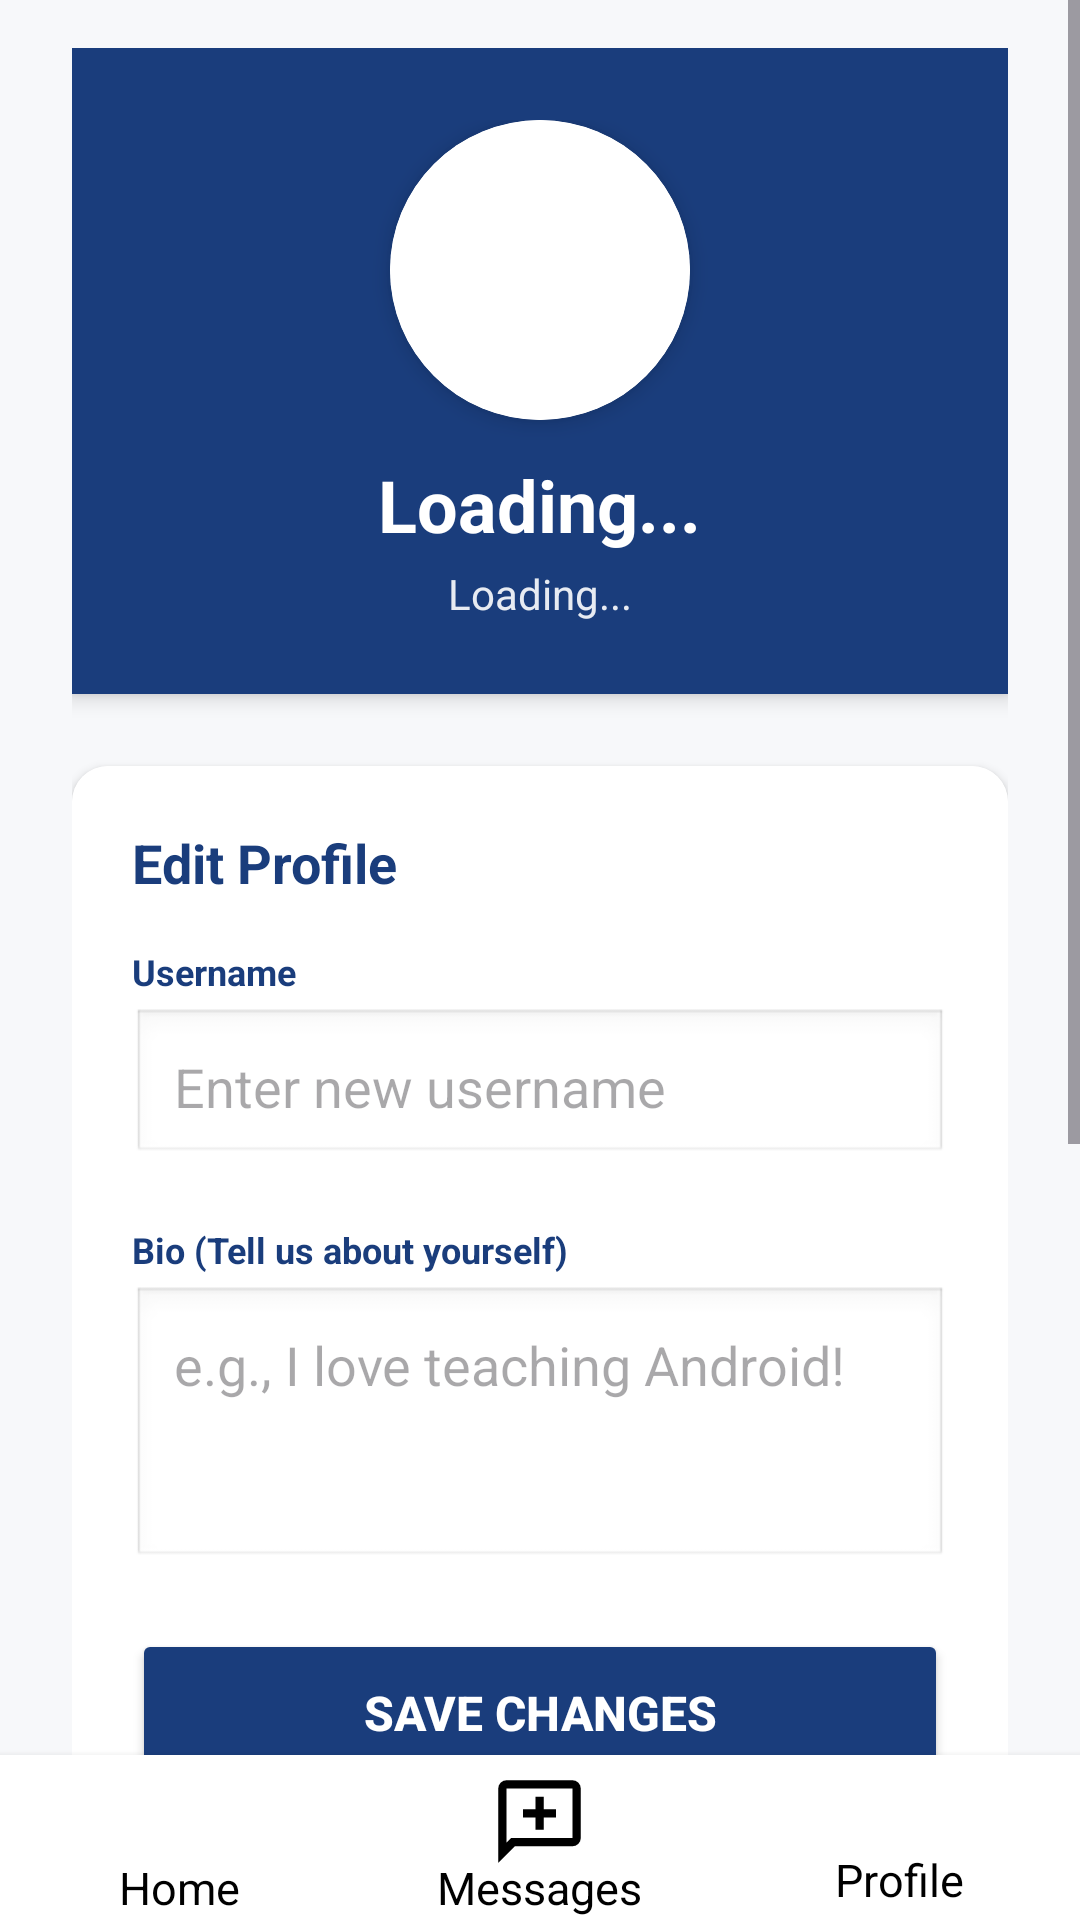

Layout XML and referenced resources for this Android screen:
<!-- AndroidManifest.xml: application theme Theme.TutorVerse -->
<!-- res/layout/activity_profile.xml -->
<?xml version="1.0" encoding="utf-8"?>
<RelativeLayout xmlns:android="http://schemas.android.com/apk/res/android"
    xmlns:app="http://schemas.android.com/apk/res-auto"
    android:id="@+id/main"
    android:layout_width="match_parent"
    android:layout_height="match_parent"
    android:background="#F7F8FA">

    <ScrollView
        android:id="@+id/profileContent"
        android:layout_width="match_parent"
        android:layout_height="match_parent"
        android:layout_above="@+id/bottomNav"
        android:fillViewport="true">

        <LinearLayout
            android:layout_width="match_parent"
            android:layout_height="wrap_content"
            android:orientation="vertical"
            android:paddingHorizontal="24dp"
            android:paddingTop="16dp"
            android:paddingBottom="24dp">


            <LinearLayout
                android:layout_width="match_parent"
                android:layout_height="wrap_content"
                android:orientation="vertical"
                android:gravity="center"
                android:background="#1A3D7C"
                android:padding="24dp"
                android:layout_marginBottom="24dp"
                android:elevation="4dp">


                <androidx.cardview.widget.CardView android:layout_width="100dp"
                    android:layout_height="100dp"
                    android:layout_marginBottom="12dp"
                    app:cardCornerRadius="50dp"
                    app:cardElevation="4dp"
                    xmlns:app="http://schemas.android.com/apk/res-auto">

                    <LinearLayout
                        android:layout_width="match_parent"
                        android:layout_height="match_parent"
                        android:background="#FFFFFF"
                        android:gravity="center">

                        <ImageView
                            android:layout_width="60dp"
                            android:layout_height="60dp"
                            android:src="@drawable/round_account_circle_24"
                            app:tint="#1A3D7C" />
                    </LinearLayout>
                </androidx.cardview.widget.CardView>

                <TextView
                    android:id="@+id/tvUsername"
                    android:text="@string/loading"
                    android:textSize="24sp"
                    android:textStyle="bold"
                    android:textColor="#FFFFFF"
                    android:layout_marginBottom="4dp"
                    android:layout_width="wrap_content"
                    android:layout_height="wrap_content" />

                <TextView
                    android:id="@+id/tvRole"
                    android:text="@string/loading"
                    android:textSize="14sp"
                    android:textColor="#FFFFFF"
                    android:alpha="0.9"
                    android:layout_width="wrap_content"
                    android:layout_height="wrap_content" />
            </LinearLayout>


            <androidx.cardview.widget.CardView android:layout_width="match_parent"
                android:layout_height="wrap_content"
                android:layout_marginBottom="16dp"
                app:cardCornerRadius="12dp"
                app:cardElevation="2dp"
                xmlns:app="http://schemas.android.com/apk/res-auto">

                <LinearLayout
                    android:layout_width="match_parent"
                    android:layout_height="wrap_content"
                    android:orientation="vertical"
                    android:padding="20dp"
                    android:background="#FFFFFF">

                    <TextView
                        android:text="@string/edit_profile"
                        android:textStyle="bold"
                        android:textColor="#1A3D7C"
                        android:textSize="18sp"
                        android:layout_width="wrap_content"
                        android:layout_height="wrap_content"
                        android:layout_marginBottom="16dp" />

                    <TextView
                        android:text="@string/username"
                        android:textStyle="bold"
                        android:textColor="#1A3D7C"
                        android:textSize="12sp"
                        android:layout_width="wrap_content"
                        android:layout_height="wrap_content"
                        android:layout_marginBottom="4dp" />

                    <EditText
                        android:id="@+id/edNewUsername"
                        android:hint="@string/enter_new_username"
                        android:padding="14dp"
                        android:background="@android:drawable/edit_text"
                        android:layout_width="match_parent"
                        android:layout_height="wrap_content"
                        android:layout_marginBottom="20dp" />

                    <TextView
                        android:text="@string/bio_label"
                        android:textStyle="bold"
                        android:textColor="#1A3D7C"
                        android:textSize="12sp"
                        android:layout_width="wrap_content"
                        android:layout_height="wrap_content"
                        android:layout_marginBottom="4dp" />

                    <EditText
                        android:id="@+id/edBio"
                        android:hint="@string/bio_hint"
                        android:padding="14dp"
                        android:background="@android:drawable/edit_text"
                        android:layout_width="match_parent"
                        android:layout_height="wrap_content"
                        android:layout_marginBottom="20dp"
                        android:gravity="top|start"
                        android:minLines="3" />

                    <Button
                        android:id="@+id/btnUpdateProfile"
                        android:text="@string/save_changes"
                        android:textStyle="bold"
                        android:textColor="#FFFFFF"
                        android:backgroundTint="#1A3D7C"
                        android:layout_width="match_parent"
                        android:layout_height="56dp"
                        android:textSize="16sp"
                        android:elevation="2dp" />

                </LinearLayout>
            </androidx.cardview.widget.CardView>


            <androidx.cardview.widget.CardView
                android:layout_width="match_parent"
                android:layout_height="wrap_content"
                android:layout_marginBottom="16dp"
                app:cardCornerRadius="12dp"
                app:cardElevation="2dp">

                <LinearLayout
                    android:layout_width="match_parent"
                    android:layout_height="wrap_content"
                    android:orientation="vertical"
                    android:padding="20dp"
                    android:background="#FFFFFF">

                    <TextView
                        android:text="@string/account_information"
                        android:textStyle="bold"
                        android:textColor="#1A3D7C"
                        android:textSize="18sp"
                        android:layout_width="wrap_content"
                        android:layout_height="wrap_content"
                        android:layout_marginBottom="16dp" />


                    <LinearLayout
                        android:layout_width="match_parent"
                        android:layout_height="wrap_content"
                        android:orientation="horizontal"
                        android:layout_marginBottom="12dp"
                        android:padding="12dp"
                        android:background="#F7F8FA">

                        <LinearLayout
                            android:layout_width="0dp"
                            android:layout_height="wrap_content"
                            android:layout_weight="1"
                            android:orientation="vertical">

                            <TextView
                                android:text="@string/email_address"
                                android:textStyle="bold"
                                android:textColor="#555555"
                                android:textSize="12sp"
                                android:layout_width="wrap_content"
                                android:layout_height="wrap_content"
                                android:layout_marginBottom="4dp" />

                            <TextView
                                android:id="@+id/tvEmail"
                                android:text="@string/loading"
                                android:textSize="16sp"
                                android:textColor="#1A3D7C"
                                android:layout_width="wrap_content"
                                android:layout_height="wrap_content" />
                        </LinearLayout>

                        <ImageView
                            android:layout_width="24dp"
                            android:layout_height="24dp"
                            android:src="@android:drawable/ic_dialog_email"
                            android:layout_gravity="center_vertical"
                            app:tint="#1A3D7C" />
                    </LinearLayout>

                </LinearLayout>
            </androidx.cardview.widget.CardView>


            <Button
                android:id="@+id/btnLogout"
                android:text="@string/logout"
                android:textStyle="bold"
                android:textColor="#FFFFFF"
                android:backgroundTint="#D32F2F"
                android:layout_width="match_parent"
                android:layout_height="56dp"
                android:textSize="16sp"
                android:elevation="2dp"
                android:layout_marginTop="8dp" />

        </LinearLayout>
    </ScrollView>

    <include
        android:id="@+id/bottomNav"
        layout="@layout/bottom_nav"
        android:layout_width="match_parent"
        android:layout_height="55dp"
        android:layout_alignParentBottom="true" />

</RelativeLayout>
<!-- res/layout/bottom_nav.xml (included above) -->
<?xml version="1.0" encoding="utf-8"?>
<LinearLayout xmlns:android="http://schemas.android.com/apk/res/android"
    xmlns:app="http://schemas.android.com/apk/res-auto"
    android:id="@+id/bottomNav"
    android:layout_width="match_parent"
    android:layout_height="55dp"
    android:layout_alignParentBottom="true"
    android:orientation="horizontal"
    android:background="#FFFFFF"
    android:elevation="4dp">

    <LinearLayout
        android:id="@+id/btnDashBoard"
        android:layout_width="0dp"
        android:layout_height="match_parent"
        android:layout_weight="1"
        android:orientation="vertical"
        android:gravity="center"
        android:clickable="true"
        android:foreground="?attr/selectableItemBackgroundBorderless">

        <ImageView
            android:layout_width="35dp"
            android:layout_height="33dp"
            android:layout_marginTop="5dp"
            app:srcCompat="@drawable/outline_add_home_24"/>

        <TextView
            android:layout_width="wrap_content"
            android:layout_height="wrap_content"
            android:text="@string/home"
            android:textSize="15sp"
            android:layout_marginTop="-5dp"
            android:textColor="#000000" />
    </LinearLayout>

    <FrameLayout
        android:layout_width="0dp"
        android:layout_height="match_parent"
        android:layout_weight="1">

        <LinearLayout
            android:id="@+id/btnInbox"
            android:layout_width="match_parent"
            android:layout_height="match_parent"
            android:orientation="vertical"
            android:gravity="center"
            android:clickable="true"
            android:foreground="?attr/selectableItemBackgroundBorderless">

            <ImageView
                android:layout_width="35dp"
                android:layout_height="33dp"
                android:layout_marginTop="5dp"
                app:srcCompat="@drawable/outline_add_comment_24" />

            <TextView
                android:layout_width="wrap_content"
                android:layout_height="wrap_content"
                android:text="@string/messages"
                android:textSize="15sp"
                android:layout_marginTop="-5dp"
                android:textColor="#000000" />
        </LinearLayout>

        <TextView
            android:id="@+id/tvUnreadBadge"
            android:layout_width="18dp"
            android:layout_height="18dp"
            android:background="@drawable/bg_badge"
            android:text="1"
            android:textColor="#FFFFFF"
            android:textSize="10sp"
            android:textStyle="bold"
            android:gravity="center"
            android:layout_gravity="end|top"
            android:layout_marginEnd="4dp"
            android:layout_marginTop="4dp"
            android:visibility="gone"
            android:elevation="4dp" />
    </FrameLayout>

    <LinearLayout
        android:id="@+id/btnEditProfile"
        android:layout_width="0dp"
        android:layout_height="match_parent"
        android:layout_weight="1"
        android:orientation="vertical"
        android:gravity="center"
        android:clickable="true"
        android:foreground="?attr/selectableItemBackgroundBorderless">

        <ImageView
            android:layout_width="35dp"
            android:layout_height="33dp"
            app:srcCompat="@drawable/round_account_circle_24"
            />

        <TextView
            android:layout_width="wrap_content"
            android:layout_height="wrap_content"
            android:text="@string/profile"
            android:textSize="15sp"
            android:layout_marginTop="-5dp"
            android:textColor="#000000" />
    </LinearLayout>

</LinearLayout>
<!-- resources referenced by this layout -->
<resources>
  <!-- drawable bg_badge (drawable) -->
  <?xml version="1.0" encoding="utf-8"?>
  <shape xmlns:android="http://schemas.android.com/apk/res/android" android:shape="oval">
      <solid android:color="#D32F2F" /> <size android:width="20dp" android:height="20dp" />
  </shape>
  <!-- drawable outline_add_comment_24 (drawable) -->
  <vector xmlns:android="http://schemas.android.com/apk/res/android" android:height="24dp" android:tint="#000000" android:viewportHeight="960" android:viewportWidth="960" android:width="24dp">
  
      <path android:fillColor="@android:color/white" android:pathData="M440,560L520,560L520,440L640,440L640,360L520,360L520,240L440,240L440,360L320,360L320,440L440,440L440,560ZM80,880L80,160Q80,127 103.5,103.5Q127,80 160,80L800,80Q833,80 856.5,103.5Q880,127 880,160L880,640Q880,673 856.5,696.5Q833,720 800,720L240,720L80,880ZM206,640L800,640Q800,640 800,640Q800,640 800,640L800,160Q800,160 800,160Q800,160 800,160L160,160Q160,160 160,160Q160,160 160,160L160,685L206,640ZM160,640L160,640L160,160Q160,160 160,160Q160,160 160,160L160,160Q160,160 160,160Q160,160 160,160L160,640Q160,640 160,640Q160,640 160,640Z"/>
  
  </vector>
  <string name="account_information">Account Information</string>
  <string name="bio_hint">e.g., I love teaching Android!</string>
  <string name="bio_label">Bio (Tell us about yourself)</string>
  <string name="edit_profile">Edit Profile</string>
  <string name="email_address">Email Address</string>
  <string name="enter_new_username">Enter new username</string>
  <string name="home">Home</string>
  <string name="loading">Loading...</string>
  <string name="logout">Logout</string>
  <string name="messages">Messages</string>
  <string name="profile">Profile</string>
  <string name="save_changes">Save Changes</string>
  <string name="username">Username</string>
  <style name="Theme.TutorVerse" parent="Base.Theme.TutorVerse" />
  <style name="Base.Theme.TutorVerse" parent="Theme.Material3.DayNight.NoActionBar">
          
          
      </style>
</resources>
